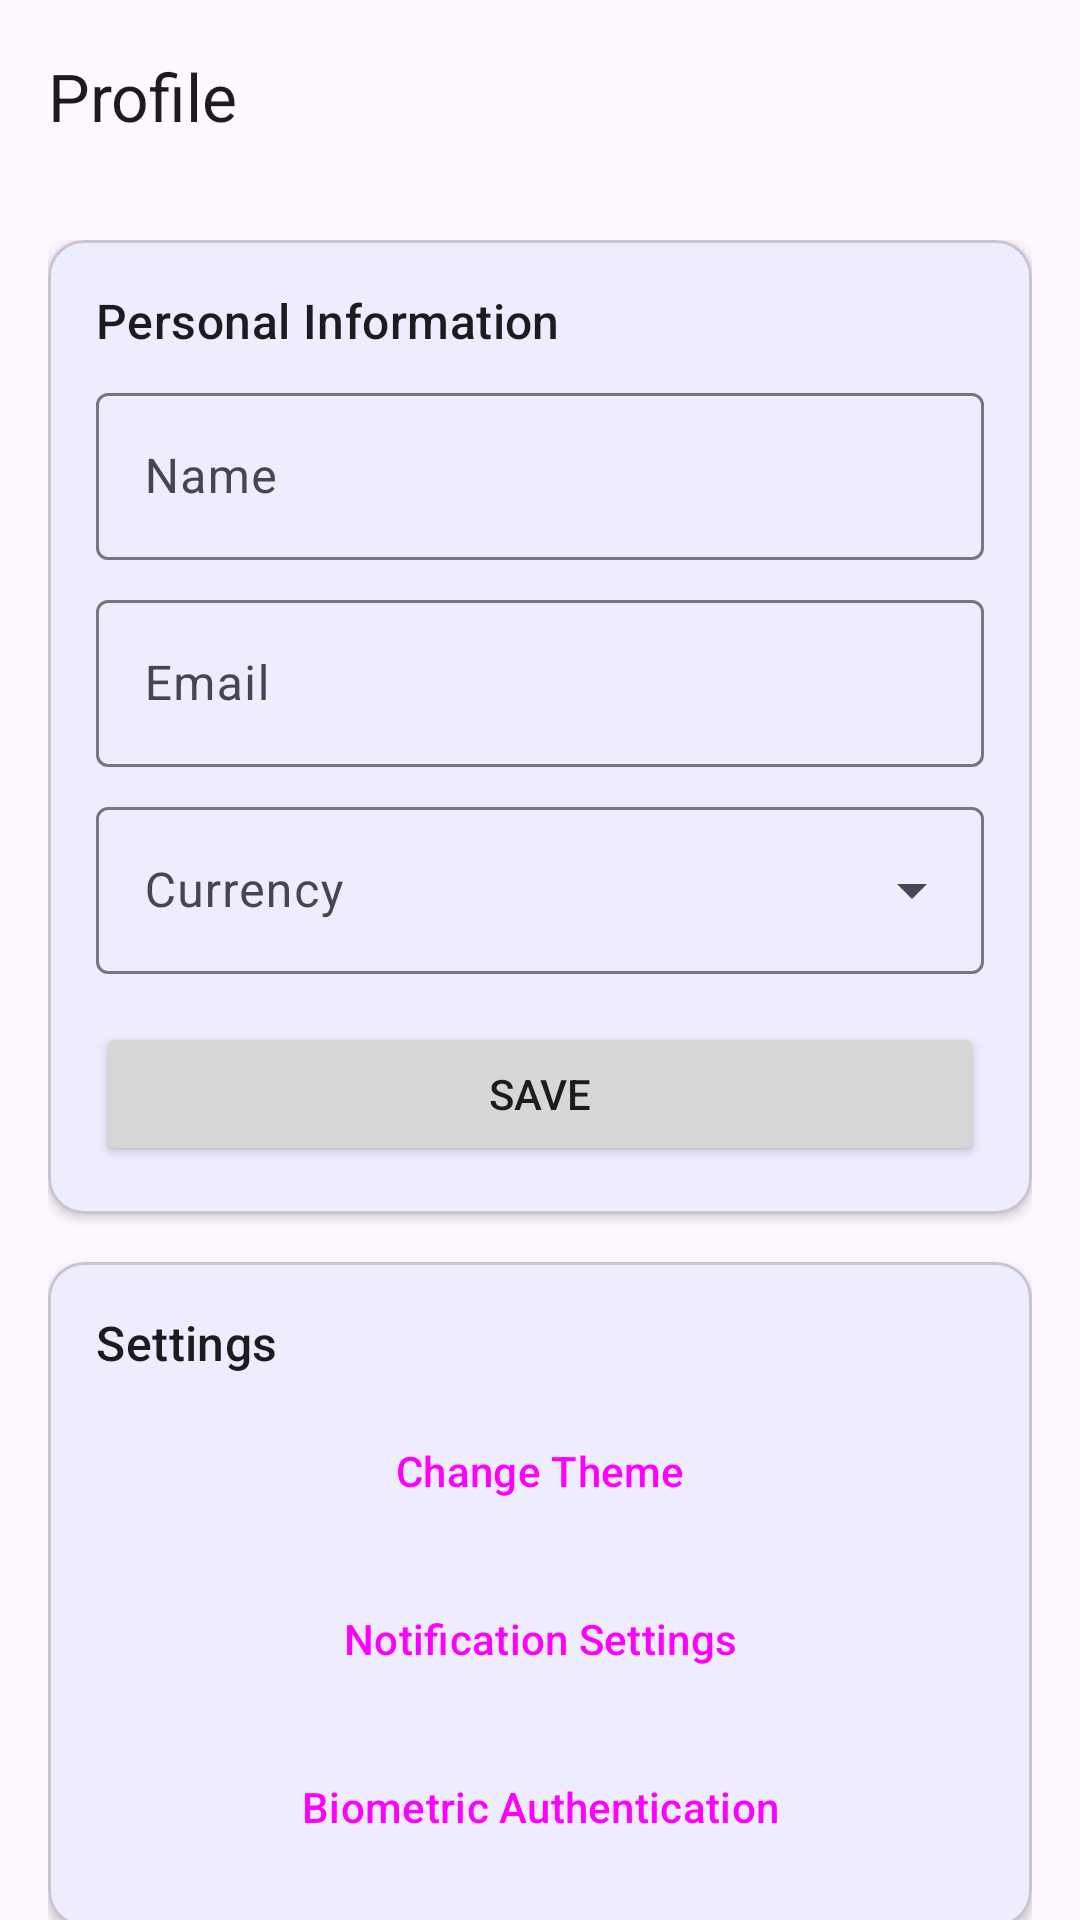

This screen was rendered from an Android layout file. Write that file and the resources it references.
<!-- AndroidManifest.xml: application theme Theme.ExpenseCalculator -->
<!-- res/layout/fragment_profile.xml -->
<?xml version="1.0" encoding="utf-8"?>
<LinearLayout xmlns:android="http://schemas.android.com/apk/res/android"
    xmlns:app="http://schemas.android.com/apk/res-auto"
    xmlns:tools="http://schemas.android.com/tools"
    android:layout_width="match_parent"
    android:layout_height="match_parent"
    android:orientation="vertical"
    tools:context=".ui.fragments.ProfileFragment">

    <com.google.android.material.appbar.MaterialToolbar
        android:id="@+id/toolbar"
        android:layout_width="match_parent"
        android:layout_height="wrap_content"
        app:title="@string/profile" />

    <androidx.core.widget.NestedScrollView
        android:layout_width="match_parent"
        android:layout_height="match_parent">

        <LinearLayout
            android:layout_width="match_parent"
            android:layout_height="wrap_content"
            android:orientation="vertical"
            android:padding="16dp">

            
            <com.google.android.material.card.MaterialCardView
                android:layout_width="match_parent"
                android:layout_height="wrap_content"
                android:layout_marginBottom="16dp"
                app:cardCornerRadius="12dp"
                app:cardElevation="2dp">

                <LinearLayout
                    android:layout_width="match_parent"
                    android:layout_height="wrap_content"
                    android:orientation="vertical"
                    android:padding="16dp">

                    <TextView
                        android:layout_width="match_parent"
                        android:layout_height="wrap_content"
                        android:text="@string/personal_info"
                        android:textAppearance="@style/TextAppearance.Material3.TitleMedium" />

                    <com.google.android.material.textfield.TextInputLayout
                        android:id="@+id/input_layout_name"
                        style="@style/Widget.Material3.TextInputLayout.OutlinedBox"
                        android:layout_width="match_parent"
                        android:layout_height="wrap_content"
                        android:layout_marginTop="8dp"
                        android:hint="@string/name">

                        <com.google.android.material.textfield.TextInputEditText
                            android:id="@+id/edit_name"
                            android:layout_width="match_parent"
                            android:layout_height="wrap_content"
                            android:inputType="textPersonName" />
                    </com.google.android.material.textfield.TextInputLayout>

                    <com.google.android.material.textfield.TextInputLayout
                        android:id="@+id/input_layout_email"
                        style="@style/Widget.Material3.TextInputLayout.OutlinedBox"
                        android:layout_width="match_parent"
                        android:layout_height="wrap_content"
                        android:layout_marginTop="8dp"
                        android:hint="@string/email">

                        <com.google.android.material.textfield.TextInputEditText
                            android:id="@+id/edit_email"
                            android:layout_width="match_parent"
                            android:layout_height="wrap_content"
                            android:inputType="textEmailAddress" />
                    </com.google.android.material.textfield.TextInputLayout>

                    <com.google.android.material.textfield.TextInputLayout
                        android:id="@+id/input_layout_currency"
                        style="@style/Widget.Material3.TextInputLayout.OutlinedBox.ExposedDropdownMenu"
                        android:layout_width="match_parent"
                        android:layout_height="wrap_content"
                        android:layout_marginTop="8dp"
                        android:hint="@string/currency">

                        <AutoCompleteTextView
                            android:id="@+id/dropdown_currency"
                            android:layout_width="match_parent"
                            android:layout_height="wrap_content"
                            android:inputType="none" />
                    </com.google.android.material.textfield.TextInputLayout>

                    <Button
                        android:id="@+id/button_save_profile"
                        android:layout_width="match_parent"
                        android:layout_height="wrap_content"
                        android:layout_marginTop="16dp"
                        android:text="@string/save" />
                </LinearLayout>
            </com.google.android.material.card.MaterialCardView>

            
            <com.google.android.material.card.MaterialCardView
                android:layout_width="match_parent"
                android:layout_height="wrap_content"
                android:layout_marginBottom="16dp"
                app:cardCornerRadius="12dp"
                app:cardElevation="2dp">

                <LinearLayout
                    android:layout_width="match_parent"
                    android:layout_height="wrap_content"
                    android:orientation="vertical"
                    android:padding="16dp">

                    <TextView
                        android:layout_width="match_parent"
                        android:layout_height="wrap_content"
                        android:text="@string/settings"
                        android:textAppearance="@style/TextAppearance.Material3.TitleMedium" />

                    <Button
                        android:id="@+id/button_theme"
                        style="@style/Widget.Material3.Button.OutlinedButton"
                        android:layout_width="match_parent"
                        android:layout_height="wrap_content"
                        android:layout_marginTop="8dp"
                        android:text="@string/change_theme"
                        app:icon="@drawable/ic_theme" />

                    <Button
                        android:id="@+id/button_notifications"
                        style="@style/Widget.Material3.Button.OutlinedButton"
                        android:layout_width="match_parent"
                        android:layout_height="wrap_content"
                        android:layout_marginTop="8dp"
                        android:text="@string/notification_settings"
                        app:icon="@drawable/ic_notification" />

                    <Button
                        android:id="@+id/button_biometric"
                        style="@style/Widget.Material3.Button.OutlinedButton"
                        android:layout_width="match_parent"
                        android:layout_height="wrap_content"
                        android:layout_marginTop="8dp"
                        android:text="@string/biometric_authentication"
                        app:icon="@drawable/ic_fingerprint" />
                </LinearLayout>
            </com.google.android.material.card.MaterialCardView>

            
            <com.google.android.material.card.MaterialCardView
                android:layout_width="match_parent"
                android:layout_height="wrap_content"
                app:cardCornerRadius="12dp"
                app:cardElevation="2dp">

                <LinearLayout
                    android:layout_width="match_parent"
                    android:layout_height="wrap_content"
                    android:orientation="vertical"
                    android:padding="16dp">

                    <TextView
                        android:layout_width="match_parent"
                        android:layout_height="wrap_content"
                        android:text="@string/data_management"
                        android:textAppearance="@style/TextAppearance.Material3.TitleMedium" />

                    <Button
                        android:id="@+id/button_export"
                        style="@style/Widget.Material3.Button.OutlinedButton"
                        android:layout_width="match_parent"
                        android:layout_height="wrap_content"
                        android:layout_marginTop="8dp"
                        android:text="@string/export_data"
                        app:icon="@drawable/ic_export" />

                    <Button
                        android:id="@+id/button_clear_data"
                        style="@style/Widget.Material3.Button.OutlinedButton.Icon"
                        android:layout_width="match_parent"
                        android:layout_height="wrap_content"
                        android:layout_marginTop="8dp"
                        android:text="@string/clear_all_data"
                        app:icon="@drawable/ic_delete" />
                </LinearLayout>
            </com.google.android.material.card.MaterialCardView>
        </LinearLayout>
    </androidx.core.widget.NestedScrollView>
</LinearLayout>
<!-- resources referenced by this layout -->
<resources>
  <!-- drawable ic_notification (drawable) -->
  <?xml version="1.0" encoding="utf-8"?>
  <vector xmlns:android="http://schemas.android.com/apk/res/android"
      android:width="24dp"
      android:height="24dp"
      android:viewportWidth="24"
      android:viewportHeight="24"
      android:tint="?attr/colorControlNormal">
      <path
          android:fillColor="@android:color/white"
          android:pathData="M12,2C6.48,2 2,6.48 2,12s4.48,10 10,10 10,-4.48 10,-10S17.52,2 12,2zM12,20c-4.41,0 -8,-3.59 -8,-8s3.59,-8 8,-8 8,3.59 8,8 -3.59,8 -8,8zM12.31,11.14c-1.77,-0.45 -2.34,-0.94 -2.34,-1.67 0,-0.84 0.79,-1.43 2.1,-1.43 1.38,0 1.9,0.66 1.94,1.64h1.71c-0.05,-1.34 -0.87,-2.57 -2.49,-2.97L13.23,5L10.9,5v1.69c-1.51,0.32 -2.72,1.3 -2.72,2.81 0,1.79 1.49,2.69 3.66,3.21 1.95,0.46 2.34,1.15 2.34,1.87 0,0.53 -0.39,1.39 -2.1,1.39 -1.6,0 -2.23,-0.72 -2.32,-1.64L8.04,14.33c0.1,1.7 1.36,2.66 2.86,2.97L10.9,19h2.34v-1.67c1.52,-0.29 2.72,-1.16 2.73,-2.77 -0.01,-2.2 -1.9,-2.96 -3.66,-3.42z"/>
  </vector>
  <!-- drawable ic_theme (drawable) -->
  <?xml version="1.0" encoding="utf-8"?>
  <vector xmlns:android="http://schemas.android.com/apk/res/android"
      android:width="24dp"
      android:height="24dp"
      android:viewportWidth="24"
      android:viewportHeight="24">
      <path
          android:fillColor="#000000"
          android:pathData="M12,22C17.5,22 22,17.5 22,12S17.5,2 12,2 2,6.5 2,12s4.5,10 10,10zM12,20c-4.4,0 -8,-3.6 -8,-8s3.6,-8 8,-8 8,3.6 8,8 -3.6,8 -8,8zM12,18c3.3,0 6,-2.7 6,-6s-2.7,-6 -6,-6v12z"/>
  </vector>
  <string name="biometric_authentication">Biometric Authentication</string>
  <string name="change_theme">Change Theme</string>
  <string name="clear_all_data">Clear All Data</string>
  <string name="currency">Currency</string>
  <string name="data_management">Data Management</string>
  <string name="email">Email</string>
  <string name="export_data">Export Data</string>
  <string name="name">Name</string>
  <string name="notification_settings">Notification Settings</string>
  <string name="personal_info">Personal Information</string>
  <string name="profile">Profile</string>
  <string name="save">Save</string>
  <string name="settings">Settings</string>
  <color name="colorPrimary">#0E6DFD</color>
  <color name="colorPrimaryDark">#0750C5</color>
  <color name="md_theme_light_onPrimary">#FFFFFF</color>
  <color name="md_theme_light_primaryContainer">#89F8C7</color>
  <color name="md_theme_light_onPrimaryContainer">#002114</color>
  <color name="md_theme_light_secondary">#4C6358</color>
  <color name="md_theme_light_onSecondary">#FFFFFF</color>
  <color name="md_theme_light_secondaryContainer">#CFE9DB</color>
  <color name="md_theme_light_onSecondaryContainer">#092017</color>
  <color name="md_theme_light_tertiary">#3F6374</color>
  <color name="md_theme_light_onTertiary">#FFFFFF</color>
  <color name="md_theme_light_tertiaryContainer">#C2E8FC</color>
  <color name="md_theme_light_onTertiaryContainer">#001F2A</color>
  <style name="Widget.ExpenseCalculator.ActionBar" parent="Widget.AppCompat.ActionBar.Solid">
          <item name="background">@color/colorPrimary</item>
          <item name="titleTextStyle">@style/TextAppearance.ExpenseCalculator.ActionBar.Title</item>
      </style>
  <style name="Widget.ExpenseCalculator.DrawerArrowToggle" parent="Widget.AppCompat.DrawerArrowToggle">
          <item name="color">@color/white</item>
      </style>
  <style name="TextAppearance.ExpenseCalculator.ActionBar.Title" parent="TextAppearance.AppCompat.Widget.ActionBar.Title">
          <item name="android:textColor">@color/white</item>
          <item name="android:textSize">20sp</item>
      </style>
  <color name="white">#FFFFFFFF</color>
</resources>
